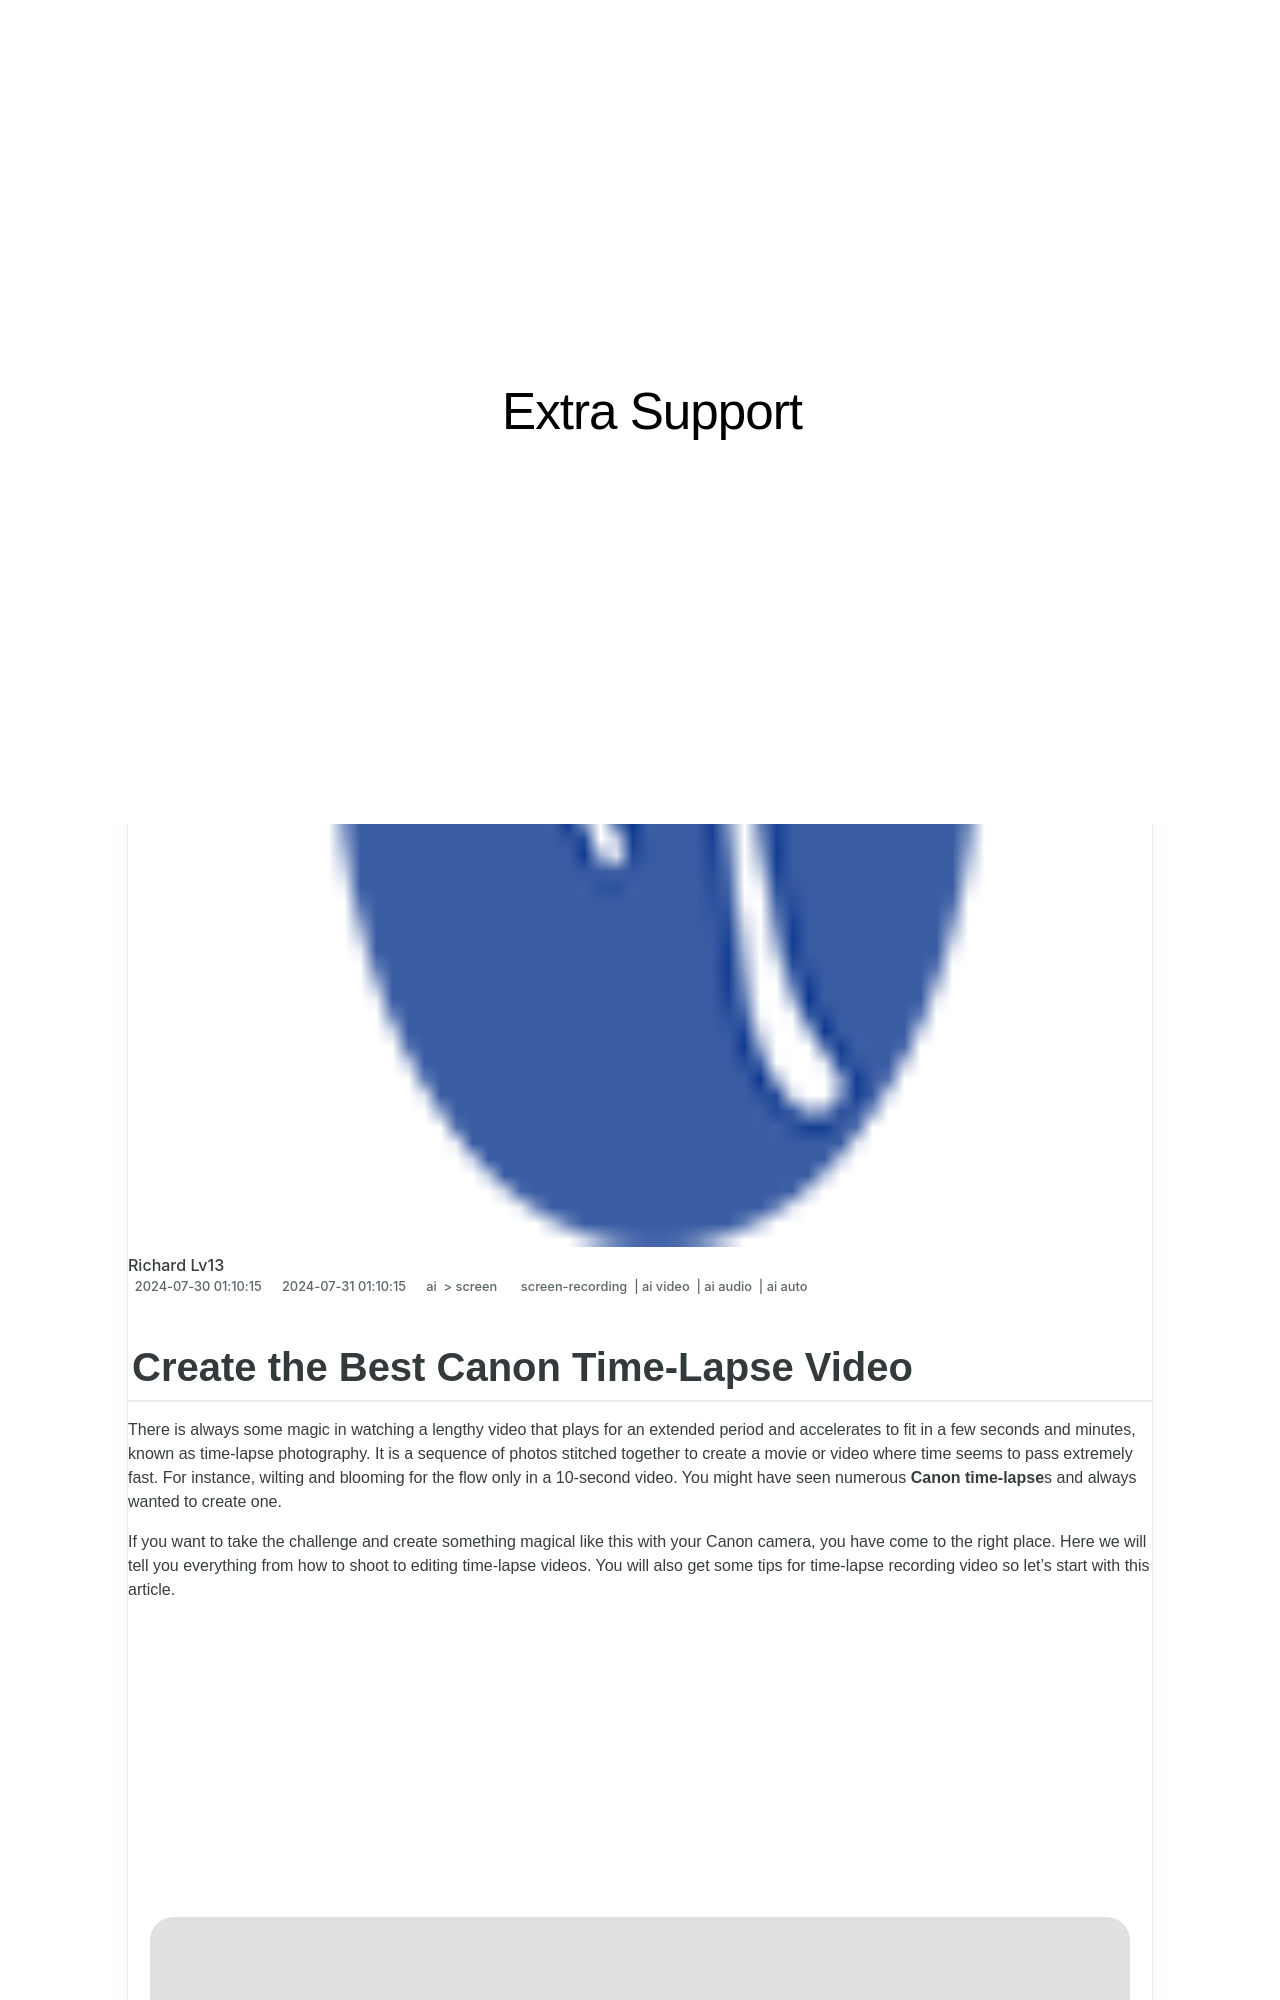

repository: techidaily/site-extra-support · page: 2024-approved-create-the-best-canon-time-lapse-video/index.html · generator: jekyll

---
title: "\"2024 Approved  Create the Best Canon Time-Lapse Video\""
date: 2024-07-30T01:10:15.661Z
updated: 2024-07-31T01:10:15.661Z
tags: 
  - screen-recording
  - ai video
  - ai audio
  - ai auto
categories: 
  - ai
  - screen
description: "\"This Article Describes 2024 Approved: Create the Best Canon Time-Lapse Video\""
excerpt: "\"This Article Describes 2024 Approved: Create the Best Canon Time-Lapse Video\""
keywords: "\"Canon Time-Lapse Video Guide,Time-Lapse Photography Tips,Creating Great Videos with Canon,Professional Canon TLVs,Make Stunning Timelapses,Best Canon Video Techniques,Canon Cameras for Time-Lapse\""
thumbnail: https://thmb.techidaily.com/55f69c473ce05e56332fdc0fd3becc5010779e559c1a26eb52ce7f94ac706c0b.jpg
---
